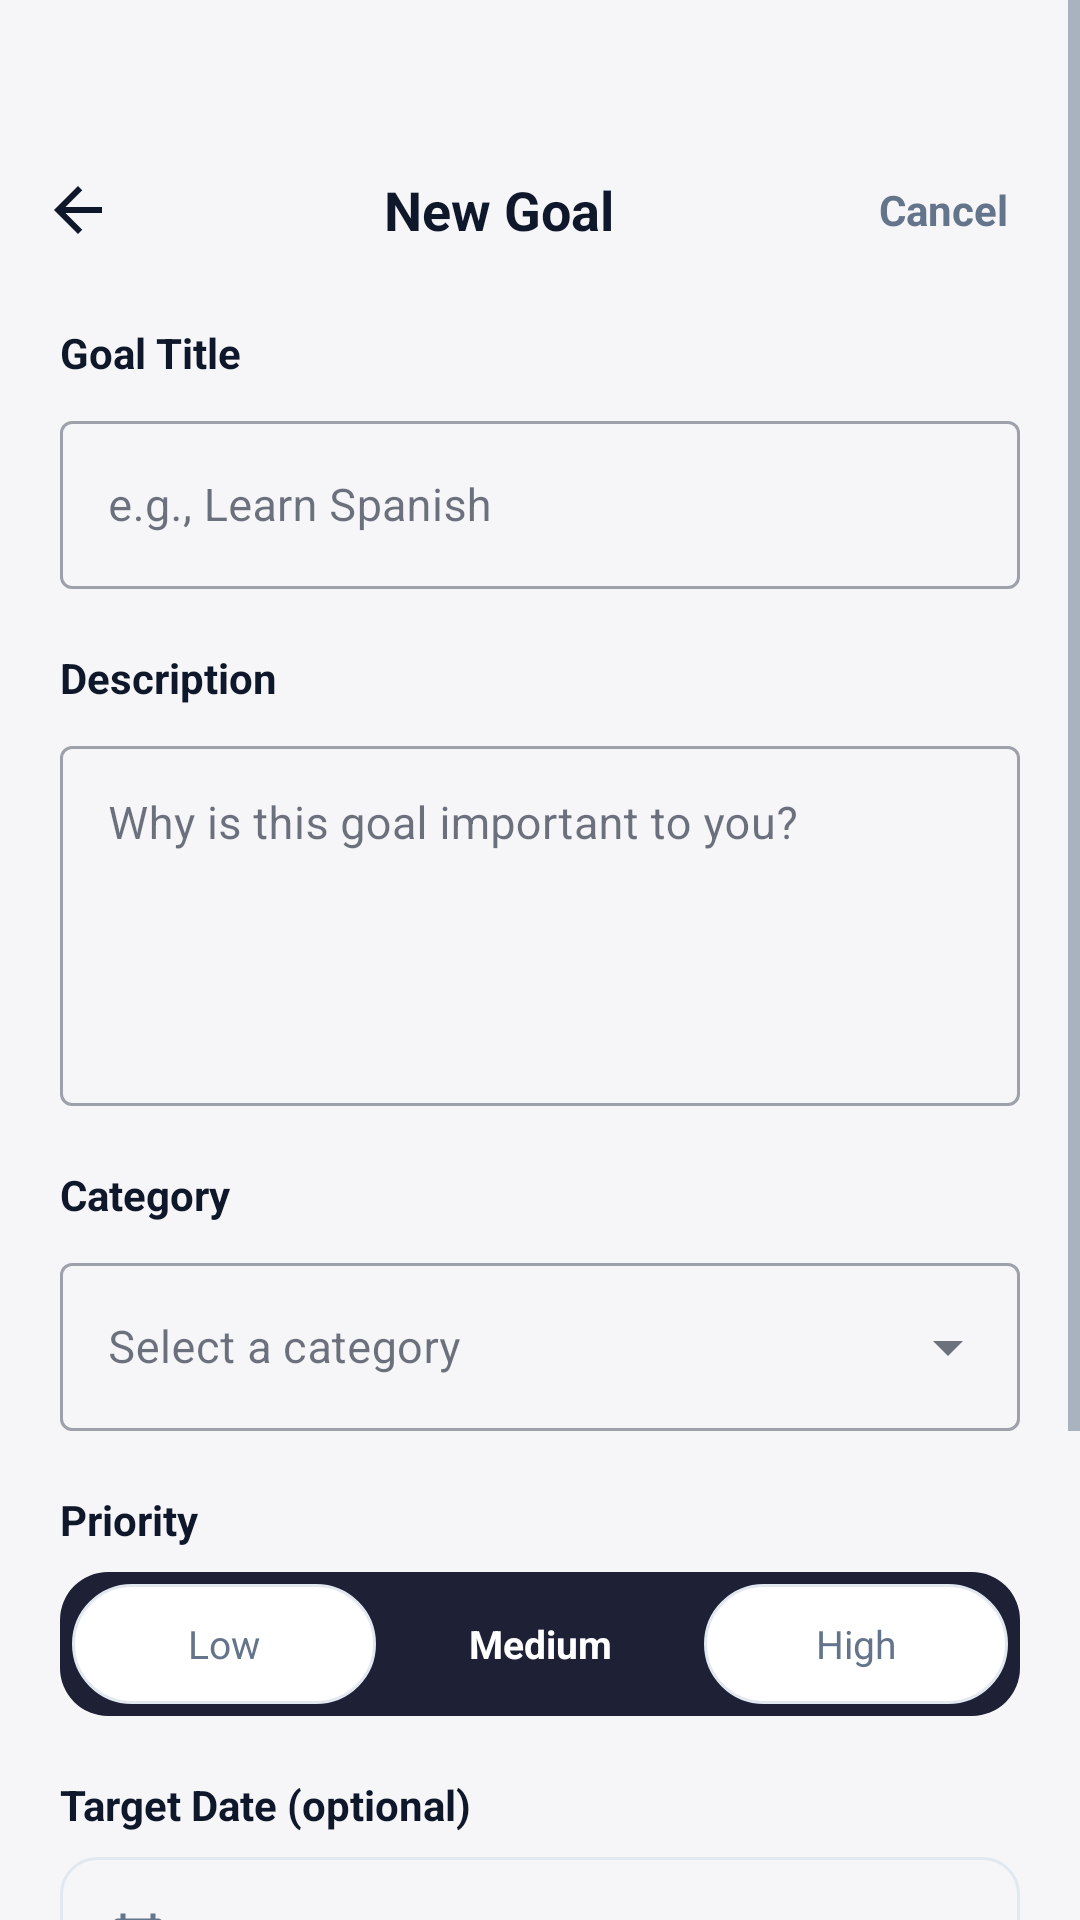

Write the Android layout XML for this screen, with the resource values it uses.
<!-- AndroidManifest.xml: application theme Theme.REFLECT -->
<!-- res/layout/activity_add_goal.xml -->
<?xml version="1.0" encoding="utf-8"?>
<ScrollView
    xmlns:android="http://schemas.android.com/apk/res/android"
    xmlns:app="http://schemas.android.com/apk/res-auto"
    android:layout_width="match_parent"
    android:layout_height="match_parent"
    android:background="@color/colorAppBg"
    android:fillViewport="true">

    <LinearLayout
        android:layout_width="match_parent"
        android:layout_height="wrap_content"
        android:orientation="vertical"
        android:paddingBottom="100dp">

        
        <LinearLayout
            android:layout_width="match_parent"
            android:layout_height="wrap_content"
            android:orientation="horizontal"
            android:gravity="center_vertical"
            android:paddingStart="4dp"
            android:paddingEnd="16dp"
            android:paddingTop="48dp"
            android:paddingBottom="8dp"
            android:background="@color/colorAppBg">
            <ImageView
                android:id="@+id/btn_back"
                android:layout_width="44dp"
                android:layout_height="44dp"
                android:padding="10dp"
                android:src="@drawable/ic_arrow_back"
                app:tint="@color/colorTextPrimary"
                android:background="?attr/selectableItemBackgroundBorderless"
                android:clickable="true"
                android:focusable="true"/>
            <TextView
                android:layout_width="0dp"
                android:layout_height="wrap_content"
                android:layout_weight="1"
                android:gravity="center"
                android:text="New Goal"
                android:textColor="@color/colorTextPrimary"
                android:textSize="18sp"
                android:textStyle="bold"/>
            <TextView
                android:id="@+id/btn_cancel"
                android:layout_width="wrap_content"
                android:layout_height="wrap_content"
                android:text="Cancel"
                android:textColor="@color/colorTextSecondary"
                android:textSize="14sp"
                android:textStyle="bold"
                android:padding="8dp"
                android:clickable="true"
                android:focusable="true"/>
        </LinearLayout>

        <LinearLayout
            android:layout_width="match_parent"
            android:layout_height="wrap_content"
            android:orientation="vertical"
            android:paddingStart="20dp"
            android:paddingEnd="20dp"
            android:paddingTop="8dp">

            
            <TextView
                android:layout_width="wrap_content"
                android:layout_height="wrap_content"
                android:text="Goal Title"
                android:textColor="@color/colorTextPrimary"
                android:textSize="14sp"
                android:textStyle="bold"
                android:layout_marginBottom="8dp"/>
            <com.google.android.material.textfield.TextInputLayout
                android:layout_width="match_parent"
                android:layout_height="wrap_content"
                android:layout_marginBottom="20dp"
                style="@style/Widget.MaterialComponents.TextInputLayout.OutlinedBox">
                <com.google.android.material.textfield.TextInputEditText
                    android:id="@+id/et_title"
                    android:layout_width="match_parent"
                    android:layout_height="56dp"
                    android:hint="e.g., Learn Spanish"
                    android:inputType="textCapSentences"
                    android:textColor="@color/colorTextPrimary"
                    android:textColorHint="@color/colorTextSecondary"
                    android:textSize="15sp"/>
            </com.google.android.material.textfield.TextInputLayout>

            
            <TextView
                android:layout_width="wrap_content"
                android:layout_height="wrap_content"
                android:text="Description"
                android:textColor="@color/colorTextPrimary"
                android:textSize="14sp"
                android:textStyle="bold"
                android:layout_marginBottom="8dp"/>
            <com.google.android.material.textfield.TextInputLayout
                android:layout_width="match_parent"
                android:layout_height="wrap_content"
                android:layout_marginBottom="20dp"
                style="@style/Widget.MaterialComponents.TextInputLayout.OutlinedBox">
                <com.google.android.material.textfield.TextInputEditText
                    android:id="@+id/et_description"
                    android:layout_width="match_parent"
                    android:layout_height="120dp"
                    android:hint="Why is this goal important to you?"
                    android:gravity="top"
                    android:inputType="textMultiLine|textCapSentences"
                    android:textColor="@color/colorTextPrimary"
                    android:textColorHint="@color/colorTextSecondary"
                    android:textSize="15sp"/>
            </com.google.android.material.textfield.TextInputLayout>

            
            <TextView
                android:layout_width="wrap_content"
                android:layout_height="wrap_content"
                android:text="Category"
                android:textColor="@color/colorTextPrimary"
                android:textSize="14sp"
                android:textStyle="bold"
                android:layout_marginBottom="8dp"/>
            <com.google.android.material.textfield.TextInputLayout
                android:id="@+id/til_category"
                android:layout_width="match_parent"
                android:layout_height="wrap_content"
                android:layout_marginBottom="20dp"
                style="@style/Widget.MaterialComponents.TextInputLayout.OutlinedBox.ExposedDropdownMenu">
                <AutoCompleteTextView
                    android:id="@+id/spinner_category"
                    android:layout_width="match_parent"
                    android:layout_height="56dp"
                    android:hint="Select a category"
                    android:inputType="none"
                    android:textColor="@color/colorTextPrimary"
                    android:textColorHint="@color/colorTextSecondary"
                    android:textSize="15sp"/>
            </com.google.android.material.textfield.TextInputLayout>

            
            <TextView
                android:layout_width="wrap_content"
                android:layout_height="wrap_content"
                android:text="Priority"
                android:textColor="@color/colorTextPrimary"
                android:textSize="14sp"
                android:textStyle="bold"
                android:layout_marginBottom="8dp"/>
            <LinearLayout
                android:layout_width="match_parent"
                android:layout_height="48dp"
                android:orientation="horizontal"
                android:background="@drawable/bg_card_dark"
                android:padding="4dp"
                android:layout_marginBottom="20dp">
                <TextView
                    android:id="@+id/priority_low"
                    android:layout_width="0dp"
                    android:layout_height="match_parent"
                    android:layout_weight="1"
                    android:gravity="center"
                    android:text="Low"
                    android:textSize="13sp"
                    android:textColor="@color/colorTextSecondary"
                    android:background="@drawable/bg_chip_inactive"
                    android:clickable="true"
                    android:focusable="true"/>
                <TextView
                    android:id="@+id/priority_medium"
                    android:layout_width="0dp"
                    android:layout_height="match_parent"
                    android:layout_weight="1"
                    android:gravity="center"
                    android:text="Medium"
                    android:textSize="13sp"
                    android:textStyle="bold"
                    android:textColor="@color/white"
                    android:background="@drawable/bg_chip_active"
                    android:layout_marginStart="4dp"
                    android:layout_marginEnd="4dp"
                    android:clickable="true"
                    android:focusable="true"/>
                <TextView
                    android:id="@+id/priority_high"
                    android:layout_width="0dp"
                    android:layout_height="match_parent"
                    android:layout_weight="1"
                    android:gravity="center"
                    android:text="High"
                    android:textSize="13sp"
                    android:textColor="@color/colorTextSecondary"
                    android:background="@drawable/bg_chip_inactive"
                    android:clickable="true"
                    android:focusable="true"/>
            </LinearLayout>

            
            <TextView
                android:layout_width="wrap_content"
                android:layout_height="wrap_content"
                android:text="Target Date (optional)"
                android:textColor="@color/colorTextPrimary"
                android:textSize="14sp"
                android:textStyle="bold"
                android:layout_marginBottom="8dp"/>
            <LinearLayout
                android:id="@+id/btn_pick_date"
                android:layout_width="match_parent"
                android:layout_height="56dp"
                android:orientation="horizontal"
                android:gravity="center_vertical"
                android:paddingStart="16dp"
                android:paddingEnd="16dp"
                android:background="@drawable/bg_input_outline"
                android:layout_marginBottom="28dp"
                android:clickable="true"
                android:focusable="true">
                <ImageView
                    android:layout_width="20dp"
                    android:layout_height="20dp"
                    android:src="@drawable/ic_calendar"
                    app:tint="@color/colorTextSecondary"
                    android:layout_marginEnd="12dp"/>
                <TextView
                    android:id="@+id/tv_deadline"
                    android:layout_width="0dp"
                    android:layout_height="wrap_content"
                    android:layout_weight="1"
                    android:text="Select date"
                    android:textColor="@color/colorTextSecondary"
                    android:textSize="15sp"/>
            </LinearLayout>

            
            <LinearLayout
                android:id="@+id/btn_save_goal"
                android:layout_width="match_parent"
                android:layout_height="56dp"
                android:gravity="center"
                android:background="@drawable/bg_btn_primary"
                android:orientation="horizontal"
                android:clickable="true"
                android:focusable="true">
                <ImageView
                    android:layout_width="20dp"
                    android:layout_height="20dp"
                    android:src="@drawable/ic_check_circle"
                    app:tint="@color/white"
                    android:layout_marginEnd="8dp"/>
                <TextView
                    android:layout_width="wrap_content"
                    android:layout_height="wrap_content"
                    android:text="Save Goal"
                    android:textColor="@color/white"
                    android:textSize="16sp"
                    android:textStyle="bold"/>
            </LinearLayout>

        </LinearLayout>
    </LinearLayout>
</ScrollView>
<!-- resources referenced by this layout -->
<resources>
  <color name="colorAppBg">#F6F6F8</color>
  <color name="colorTextPrimary">#0f172a</color>
  <color name="colorTextSecondary">#64748b</color>
  <color name="white">#FFFFFFFF</color>
  <!-- drawable bg_btn_primary (drawable) -->
  <?xml version="1.0" encoding="utf-8"?>
  <shape xmlns:android="http://schemas.android.com/apk/res/android"
      android:shape="rectangle">
      <gradient
          android:angle="0"
          android:startColor="#4e51e9"
          android:endColor="#7A5CFF"
          android:type="linear" />
      <corners android:radius="12dp" />
  </shape>
  <!-- drawable bg_card_dark (drawable) -->
  <?xml version="1.0" encoding="utf-8"?>
  <shape xmlns:android="http://schemas.android.com/apk/res/android" android:shape="rectangle">
      <solid android:color="#1E2035"/>
      <corners android:radius="16dp"/>
  </shape>
  <!-- drawable bg_chip_inactive (drawable) -->
  <?xml version="1.0" encoding="utf-8"?>
  <shape xmlns:android="http://schemas.android.com/apk/res/android" android:shape="rectangle">
      <solid android:color="@color/colorCard"/>
      <stroke android:color="@color/colorBorder" android:width="1dp"/>
      <corners android:radius="20dp"/>
  </shape>
  <!-- drawable bg_input_outline (drawable) -->
  <?xml version="1.0" encoding="utf-8"?>
  <shape xmlns:android="http://schemas.android.com/apk/res/android" android:shape="rectangle">
      <solid android:color="@android:color/transparent"/>
      <stroke android:color="@color/colorBorder" android:width="1dp"/>
      <corners android:radius="12dp"/>
  </shape>
  <!-- drawable ic_arrow_back (drawable) -->
  <vector xmlns:android="http://schemas.android.com/apk/res/android"
      android:width="24dp"
      android:height="24dp"
      android:viewportWidth="24"
      android:viewportHeight="24">
      <path android:fillColor="#FF000000" android:pathData="M20,11H7.83l5.59,-5.59L12,4l-8,8 8,8 1.41,-1.41L7.83,13H20v-2z"/>
  </vector>
  <!-- drawable ic_calendar (drawable) -->
  <?xml version="1.0" encoding="utf-8"?>
  <vector xmlns:android="http://schemas.android.com/apk/res/android" android:width="24dp" android:height="24dp" android:viewportWidth="24" android:viewportHeight="24">
      <path android:fillColor="#FF000000" android:pathData="M20,3h-1V1h-2v2H7V1H5v2H4C2.9,3 2,3.9 2,5v16c0,1.1 0.9,2 2,2h16c1.1,0 2,-0.9 2,-2V5C22,3.9 21.1,3 20,3zM20,21H4V8h16V21zM9,10H7v2h2V10zM13,10h-2v2h2V10zM17,10h-2v2h2V10zM9,14H7v2h2V14zM13,14h-2v2h2V14zM17,14h-2v2h2V14z"/>
  </vector>
  <!-- drawable ic_check_circle (drawable) -->
  <?xml version="1.0" encoding="utf-8"?>
  <vector xmlns:android="http://schemas.android.com/apk/res/android" android:width="24dp" android:height="24dp" android:viewportWidth="24" android:viewportHeight="24">
      <path android:fillColor="#FFFFFF" android:pathData="M12,2C6.48,2 2,6.48 2,12s4.48,10 10,10 10,-4.48 10,-10S17.52,2 12,2zM10,17l-5,-5 1.41,-1.41L10,14.17l7.59,-7.59L19,8l-9,9z"/>
  </vector>
  <style name="Theme.REFLECT" parent="Base.Theme.REFLECT" />
  <color name="colorCard">#FFFFFF</color>
  <color name="colorBorder">#e2e8f0</color>
  <color name="primary">#4e51e9</color>
  <color name="primary_dark">#4040d0</color>
  <color name="surface_light">#FFFFFF</color>
  <color name="text_primary_light">#0f172a</color>
  <color name="text_secondary_light">#64748b</color>
</resources>
